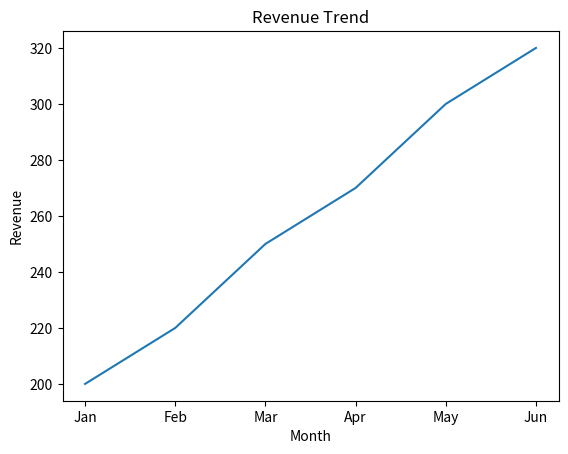
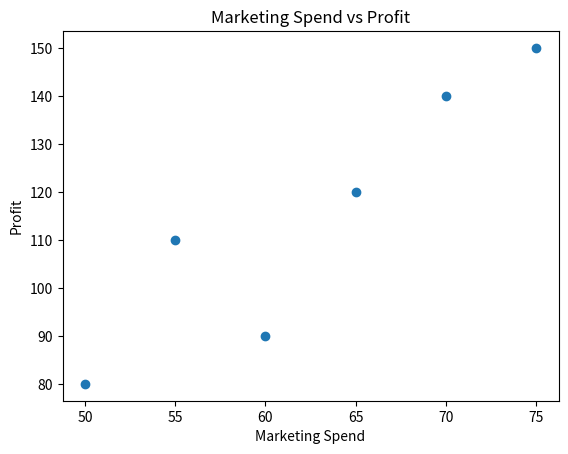
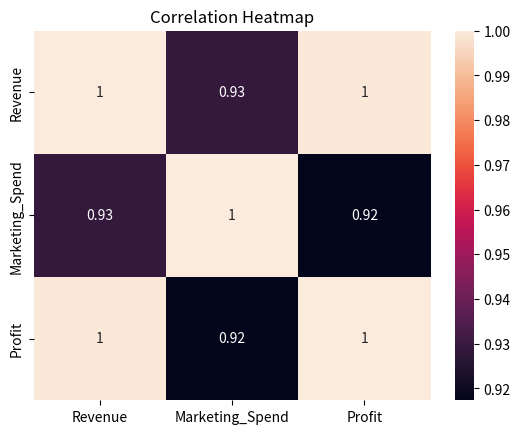

Generate these figures, in order, with matplotlib:
'''
today's task:

sales analysis report

create own dataset
columns: month,revenue,marketing spend,profit

task:
create line plot for revenue trend
create scatter pot btn marketing, profit
create correlation map
write insights from your graph
'''
import pandas as pd
import matplotlib.pyplot as plt
import seaborn as sns


data = {
    "Month": ["Jan", "Feb", "Mar", "Apr", "May", "Jun"],
    "Revenue": [200, 220, 250, 270, 300, 320],
    "Marketing_Spend": [50, 60, 55, 65, 70, 75],
    "Profit": [80, 90, 110, 120, 140, 150]
}

df = pd.DataFrame(data)


plt.figure()
plt.plot(df["Month"], df["Revenue"])
plt.title("Revenue Trend")
plt.xlabel("Month")
plt.ylabel("Revenue")
plt.show()


plt.figure()
plt.scatter(df["Marketing_Spend"], df["Profit"])
plt.title("Marketing Spend vs Profit")
plt.xlabel("Marketing Spend")
plt.ylabel("Profit")
plt.show()


plt.figure()
sns.heatmap(df.corr(numeric_only=True), annot=True)
plt.title("Correlation Heatmap")
plt.show()


print("Insights:")
print("1. Revenue shows an increasing trend over the months.")
print("2. Higher marketing spend is associated with higher profit.")
print("3. Revenue and Profit are strongly positively correlated.")
